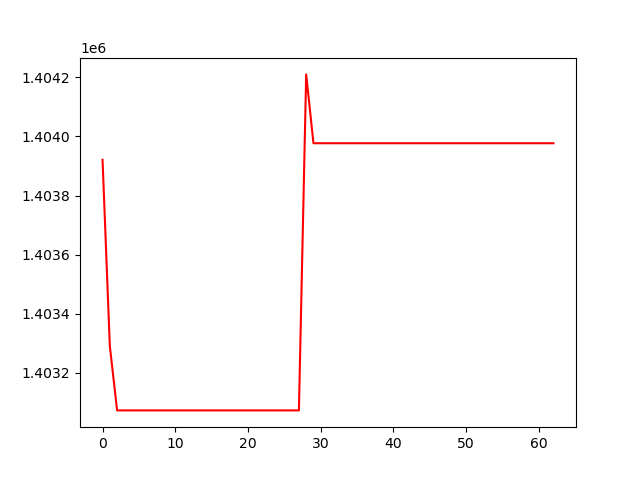

The table this chart was drawn from, first rows:
, 0
0, 1403921
1, 1403291
2, 1403073
3, 1403073
4, 1403073
5, 1403073
6, 1403073
7, 1403073
8, 1403073
9, 1403073
10, 1403073
11, 1403073
12, 1403073
13, 1403073
14, 1403073
15, 1403073
16, 1403073
17, 1403073
18, 1403073
19, 1403073
20, 1403073
21, 1403073
22, 1403073
23, 1403073
24, 1403073
25, 1403073
26, 1403073
27, 1403073
28, 1404210
29, 1403977
30, 1403977
31, 1403977
32, 1403977
33, 1403977
34, 1403977
35, 1403977
36, 1403977
37, 1403977
38, 1403977
39, 1403977
40, 1403977
41, 1403977
42, 1403977
43, 1403977
44, 1403977
45, 1403977
46, 1403977
47, 1403977
48, 1403977
49, 1403977
50, 1403977
51, 1403977
52, 1403977
53, 1403977
54, 1403977
55, 1403977
56, 1403977
57, 1403977
58, 1403977
59, 1403977
... 3 more rows
